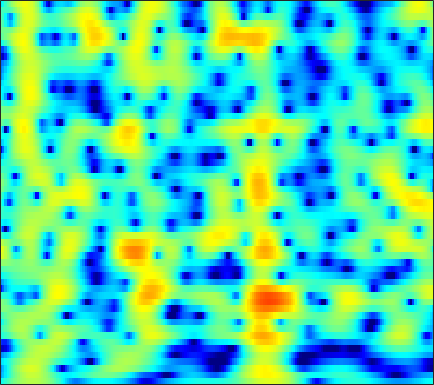

The data file committed next to this chart (first rows):
-4.9586, -4.1818, -3.2203, -2.3377, -1.7302, -0.98542, -0.31584, 0.13395, 0.66754, 1.1229, 1.4986, 1.728, 1.9621, 2.1133, 2.1708, 2.177, 2.1022, 1.9963, 1.7862, 1.4942, 1.1198, 0.78207, 0.25282, -0.37126
-8.766, -7.476, -5.847, -4.349, -3.319, -2.073, -0.9745, -0.2457, 0.6033, 1.313, 1.886, 2.227, 2.567, 2.776, 2.849, 2.834, 2.693, 2.506, 2.151, 1.678, 1.093, 0.5875, -0.1682, -1.001
-9.447, -7.974, -6.103, -4.394, -3.227, -1.829, -0.6022, 0.2066, 1.146, 1.931, 2.562, 2.935, 3.301, 3.515, 3.574, 3.513, 3.29, 3.012, 2.481, 1.756, 0.8161, -0.04592, -1.442, -3.174
-6.422, -5.841, -4.987, -4.077, -3.376, -2.439, -1.526, -0.875, -0.06678, 0.6601, 1.289, 1.692, 2.13, 2.45, 2.609, 2.709, 2.684, 2.582, 2.331, 1.953, 1.453, 1.004, 0.3213, -0.4353
-9.914, -9.236, -8.236, -7.142, -6.285, -5.125, -3.972, -3.137, -2.084, -1.119, -0.2574, 0.3154, 0.9775, 1.52, 1.849, 2.181, 2.399, 2.489, 2.517, 2.445, 2.281, 2.101, 1.798, 1.422
-17.81, -17.73, -16.77, -14.55, -12.49, -9.816, -7.426, -5.864, -4.078, -2.59, -1.36, -0.5881, 0.2653, 0.9491, 1.363, 1.799, 2.124, 2.303, 2.472, 2.569, 2.6, 2.577, 2.489, 2.323
-13.57, -14.09, -14.11, -12.59, -10.76, -8.173, -5.873, -4.396, -2.764, -1.488, -0.5347, -0.004584, 0.4748, 0.7394, 0.8211, 0.8322, 0.8011, 0.8011, 0.8898, 1.103, 1.426, 1.703, 2.06, 2.345
-3.838, -3.545, -3.035, -2.382, -1.82, -1.027, -0.2489, 0.2864, 0.8778, 1.275, 1.432, 1.366, 0.9711, 0.1723, -0.7488, -2.529, -5.107, -7.567, -9.88, -7.702, -4.327, -2.316, -0.3204, 1.075
-3.053, -2.377, -1.486, -0.6593, -0.09321, 0.5812, 1.151, 1.498, 1.821, 1.975, 1.928, 1.752, 1.314, 0.61, -0.1, -1.28, -2.607, -3.497, -4.088, -3.685, -2.644, -1.762, -0.7134, 0.09173
-5.322, -3.858, -2.328, -1.15, -0.4417, 0.3181, 0.907, 1.249, 1.586, 1.806, 1.904, 1.908, 1.823, 1.651, 1.481, 1.217, 0.9459, 0.7671, 0.5777, 0.4412, 0.3357, 0.251, 0.0782, -0.2151
-2.563, -1.943, -1.212, -0.6258, -0.2643, 0.125, 0.4272, 0.6059, 0.8072, 0.9913, 1.158, 1.271, 1.41, 1.527, 1.604, 1.687, 1.739, 1.748, 1.703, 1.589, 1.387, 1.155, 0.6869, -0.01311
0.2026, 0.06743, -0.1502, -0.4291, -0.6684, -1.028, -1.385, -1.605, -1.77, -1.757, -1.525, -1.243, -0.7813, -0.2727, 0.1082, 0.592, 1.039, 1.341, 1.691, 1.952, 2.096, 2.106, 1.969, 1.629
0.3359, -0.1715, -0.9531, -1.912, -2.817, -4.358, -6.352, -8.121, -10.24, -10.5, -8.773, -7.253, -5.571, -4.32, -3.576, -2.711, -1.84, -1.13, -0.1079, 0.919, 1.837, 2.411, 3, 3.375
-3.303, -3.543, -3.822, -4.262, -4.846, -6.057, -7.9, -9.682, -11.96, -12.3, -10.6, -9.349, -8.411, -8.488, -9.27, -11.2, -12.27, -10.19, -6.085, -2.695, -0.1603, 1.297, 2.779, 3.823
-14.98, -11.38, -8.357, -6.598, -5.8, -5.202, -4.989, -4.958, -4.952, -5, -5.043, -5.132, -5.423, -6.047, -6.723, -7.654, -7.825, -6.912, -4.653, -2.261, -0.215, 1.074, 2.458, 3.478
-9.275, -8.369, -6.962, -5.706, -4.915, -4.089, -3.471, -3.133, -2.809, -2.576, -2.422, -2.351, -2.287, -2.232, -2.17, -2, -1.669, -1.288, -0.6418, 0.1161, 0.9129, 1.486, 2.161, 2.721
-4.959, -4.545, -3.957, -3.377, -2.963, -2.47, -2.044, -1.768, -1.474, -1.212, -1.001, -0.8644, -0.7102, -0.5559, -0.44, -0.2782, -0.083, 0.09318, 0.3514, 0.641, 0.9673, 1.209, 1.512, 1.781
-2.385, -2.044, -1.687, -1.392, -1.211, -1.01, -0.823, -0.6832, -0.4906, -0.308, -0.1383, -0.02223, 0.1001, 0.1751, 0.2061, 0.2074, 0.1653, 0.1203, 0.06467, 0.0456, 0.07473, 0.1509, 0.3289, 0.5719
0.6394, 0.6503, 0.5249, 0.2783, 0.0513, -0.2386, -0.4455, -0.4997, -0.3925, -0.1536, 0.1647, 0.3949, 0.6279, 0.706, 0.6466, 0.4038, -0.04034, -0.4965, -1.207, -1.941, -2.514, -2.678, -2.419, -1.723
3.72, 3.212, 2.285, 1.023, -0.1596, -1.989, -3.78, -4.499, -3.953, -2.34, -0.7185, 0.2223, 1.075, 1.469, 1.452, 1.017, 0.1, -0.9715, -3.045, -6.143, -11.03, -15.76, -12.1, -6.657
4.338, 3.576, 2.309, 0.6525, -0.973, -3.913, -8.001, -10.62, -8.081, -4.123, -1.386, -0.01903, 1.116, 1.621, 1.636, 1.197, 0.255, -0.768, -2.535, -4.604, -6.568, -7.447, -7.089, -5.475
2.451, 1.788, 0.9421, 0.1886, -0.3104, -0.8165, -1.046, -0.9877, -0.5769, 0.1552, 0.9554, 1.467, 1.932, 2.06, 1.917, 1.387, 0.4228, -0.5666, -2.284, -4.513, -7.205, -9.386, -11.28, -9.486
-2.414, -3.565, -4.422, -4.139, -3.385, -2.141, -0.9491, -0.1282, 0.8205, 1.628, 2.254, 2.603, 2.891, 2.936, 2.79, 2.331, 1.548, 0.7319, -0.7052, -2.617, -4.995, -6.99, -8.589, -7.365
-8.85, -13.27, -21.94, -13.11, -8.782, -5.227, -2.855, -1.54, -0.1489, 0.8928, 1.662, 2.094, 2.471, 2.649, 2.651, 2.484, 2.146, 1.771, 1.168, 0.4884, -0.1809, -0.5615, -0.889, -0.8815
-5.12, -5.679, -5.976, -5.554, -4.856, -3.713, -2.512, -1.685, -0.6843, 0.1553, 0.852, 1.269, 1.687, 1.961, 2.08, 2.135, 2.092, 2.002, 1.82, 1.603, 1.351, 1.168, 0.9159, 0.6705
-3.012, -3.232, -3.364, -3.292, -3.079, -2.622, -2.021, -1.489, -0.8022, -0.1608, 0.4062, 0.7522, 1.133, 1.41, 1.562, 1.706, 1.796, 1.853, 1.901, 1.915, 1.898, 1.822, 1.674, 1.387
-2.582, -3.191, -3.906, -4.31, -4.304, -3.833, -3.014, -2.324, -1.423, -0.6473, -0.08191, 0.2224, 0.463, 0.5631, 0.5834, 0.6036, 0.6965, 0.8423, 1.157, 1.544, 1.934, 2.18, 2.379, 2.398
-3.255, -5.163, -8.704, -13.14, -13.75, -9.645, -6.094, -4.225, -2.461, -1.318, -0.6998, -0.529, -0.7149, -1.338, -2.06, -3.162, -3.837, -3.617, -2.338, -0.6304, 0.8795, 1.822, 2.731, 3.323
-2.02, -3.562, -5.898, -7.867, -8.246, -6.949, -5.12, -3.829, -2.51, -1.631, -1.186, -1.173, -1.662, -2.895, -4.517, -8.258, -15.54, -15.16, -7.293, -2.959, -0.2883, 1.082, 2.339, 3.139
-0.1316, -0.8951, -1.927, -2.779, -3.224, -3.485, -3.374, -3.115, -2.512, -1.844, -1.237, -0.9437, -0.7537, -0.8676, -1.092, -1.467, -1.586, -1.354, -0.6095, 0.352, 1.255, 1.743, 2.142, 2.243
0.4993, -0.2107, -1.346, -2.73, -3.905, -5.572, -6.7, -6.691, -5.394, -3.483, -1.72, -0.6098, 0.5404, 1.382, 1.842, 2.3, 2.634, 2.839, 3.045, 3.152, 3.082, 2.88, 2.333, 1.363
-0.5808, -1.169, -2.286, -3.982, -5.79, -9.389, -15.5, -17, -9.916, -5.305, -2.36, -0.7312, 0.8883, 2.052, 2.688, 3.299, 3.666, 3.807, 3.831, 3.664, 3.281, 2.85, 2.01, 0.8183
-2.54, -2.642, -2.96, -3.416, -3.809, -4.298, -4.437, -4.174, -3.309, -2.072, -0.7728, 0.132, 1.151, 1.923, 2.349, 2.72, 2.891, 2.892, 2.747, 2.442, 2.014, 1.61, 0.9744, 0.2832
-4.426, -4.058, -3.542, -2.991, -2.585, -2.027, -1.433, -0.9279, -0.2517, 0.4479, 1.117, 1.562, 2.034, 2.349, 2.466, 2.457, 2.271, 2.012, 1.545, 0.9526, 0.3243, -0.1541, -0.6907, -1.103
-7.859, -6.772, -5.058, -3.421, -2.314, -1.012, 0.09909, 0.8071, 1.639, 2.312, 2.821, 3.082, 3.27, 3.263, 3.114, 2.717, 2.065, 1.417, 0.3257, -0.9796, -2.466, -3.532, -4.609, -4.918
-16.74, -11.21, -6.918, -4.029, -2.364, -0.5573, 0.8817, 1.76, 2.714, 3.414, 3.874, 4.054, 4.086, 3.856, 3.51, 2.808, 1.792, 0.8107, -0.8829, -3.126, -6.278, -9.704, -18.38, -19.6
-7.417, -6.569, -5.011, -3.372, -2.132, -0.5458, 0.8411, 1.77, 2.758, 3.477, 3.903, 4.041, 3.956, 3.573, 3.103, 2.23, 1.125, 0.1293, -1.38, -3.108, -4.976, -6.336, -7.667, -7.852
-4.453, -4.978, -5.109, -4.247, -3.04, -1.197, 0.611, 1.753, 2.971, 3.803, 4.242, 4.322, 4.091, 3.507, 2.838, 1.669, 0.2723, -0.8577, -2.303, -3.528, -4.395, -4.803, -5.094, -5.053
-4.372, -7.956, -19.41, -12.93, -6.446, -1.786, 1.151, 2.707, 4.164, 5.058, 5.464, 5.443, 5.016, 4.1, 3.064, 1.188, -1.375, -3.744, -7.204, -9.273, -8.467, -7.374, -6.304, -5.86
-0.4324, -1.386, -2.148, -1.766, -0.8147, 0.773, 2.281, 3.251, 4.237, 4.851, 5.086, 4.99, 4.494, 3.518, 2.441, 0.4795, -2.266, -4.981, -9.357, -12.08, -10.31, -8.707, -7.593, -7.654
0.7316, 0.5057, 0.395, 0.5634, 0.8468, 1.389, 2.044, 2.526, 3.107, 3.513, 3.686, 3.659, 3.353, 2.744, 2.084, 0.9523, -0.4154, -1.494, -2.875, -3.999, -4.776, -5.245, -5.822, -6.556
-0.2542, -0.4364, -0.5721, -0.5405, -0.3584, 0.1094, 0.7566, 1.296, 1.997, 2.6, 3.028, 3.206, 3.234, 3.024, 2.711, 2.108, 1.353, 0.7123, -0.2167, -1.159, -2.086, -2.771, -3.669, -4.518
-2.437, -3.051, -3.961, -4.639, -4.633, -3.719, -2.145, -0.8421, 0.7292, 2.018, 2.985, 3.478, 3.874, 3.97, 3.864, 3.505, 2.927, 2.358, 1.461, 0.4473, -0.6598, -1.511, -2.636, -3.719
-4.648, -5.924, -8.848, -15.04, -35.85, -12.58, -5.892, -2.9, -0.07018, 1.91, 3.294, 4.024, 4.637, 4.883, 4.848, 4.528, 3.894, 3.23, 2.111, 0.7195, -0.9083, -2.239, -4.041, -5.699
-5.288, -5.519, -5.947, -6.2, -5.894, -4.565, -2.575, -1.005, 0.8815, 2.422, 3.591, 4.241, 4.784, 4.989, 4.919, 4.527, 3.784, 2.988, 1.568, -0.3281, -2.796, -5.119, -9.144, -14.21
-6.794, -5.952, -4.872, -3.802, -2.957, -1.761, -0.4886, 0.4615, 1.663, 2.707, 3.546, 4.012, 4.408, 4.527, 4.425, 4.024, 3.312, 2.553, 1.206, -0.5595, -2.817, -4.901, -8.203, -11.71
-9.475, -7.795, -5.912, -4.262, -3.136, -1.743, -0.4603, 0.4181, 1.471, 2.365, 3.073, 3.465, 3.804, 3.912, 3.842, 3.541, 3, 2.442, 1.498, 0.3479, -0.9724, -2.034, -3.442, -4.692
-10.38, -8.944, -7.127, -5.403, -4.181, -2.639, -1.244, -0.291, 0.8128, 1.729, 2.439, 2.841, 3.186, 3.326, 3.299, 3.099, 2.72, 2.334, 1.71, 0.9827, 0.1911, -0.4137, -1.198, -1.916
-11.17, -10.38, -8.893, -7.049, -5.579, -3.673, -1.96, -0.8275, 0.4515, 1.464, 2.217, 2.625, 2.953, 3.067, 3.022, 2.812, 2.461, 2.123, 1.604, 1.034, 0.4455, 0.01654, -0.5183, -0.9962
-17.1, -17.91, -14.16, -9.637, -6.892, -3.973, -1.695, -0.3412, 1.097, 2.148, 2.862, 3.194, 3.387, 3.321, 3.127, 2.699, 2.138, 1.66, 0.9961, 0.3536, -0.2335, -0.6217, -1.073, -1.427
-12.83, -12.9, -10.27, -6.714, -4.315, -1.691, 0.3624, 1.585, 2.84, 3.702, 4.195, 4.324, 4.204, 3.743, 3.189, 2.197, 0.9884, 0.02291, -1.205, -2.187, -2.838, -3.178, -3.539, -3.838
-4.68, -3.886, -2.63, -1.191, -0.07138, 1.345, 2.61, 3.417, 4.251, 4.789, 4.991, 4.899, 4.419, 3.484, 2.436, 0.5121, -2.149, -4.702, -8.543, -10.7, -9.855, -9.012, -8.684, -9.402
-1.605, -0.9703, -0.1764, 0.6273, 1.243, 2.085, 2.909, 3.476, 4.105, 4.522, 4.656, 4.541, 4.024, 3.043, 1.95, -0.06351, -2.904, -5.713, -10.19, -12.77, -11.34, -10.3, -10.18, -11.65
-0.5856, -0.6578, -0.7629, -0.7535, -0.5734, -0.00203, 0.8636, 1.612, 2.575, 3.344, 3.82, 3.951, 3.811, 3.291, 2.662, 1.516, 0.1198, -1.006, -2.438, -3.585, -4.404, -4.863, -5.406, -5.928
-1.265, -2.315, -4.167, -6.533, -8.012, -7.348, -4.317, -2.112, 0.2305, 1.894, 2.99, 3.481, 3.769, 3.678, 3.396, 2.776, 1.967, 1.276, 0.3273, -0.5817, -1.375, -1.869, -2.354, -2.638
-1.824, -2.968, -5.043, -7.942, -10.18, -9.287, -5.282, -2.689, -0.07929, 1.748, 2.967, 3.546, 3.926, 3.918, 3.686, 3.121, 2.288, 1.533, 0.4035, -0.7667, -1.827, -2.46, -2.973, -3.086
-2.324, -2.441, -2.51, -2.403, -2.117, -1.362, -0.2259, 0.7453, 1.984, 3.022, 3.757, 4.099, 4.245, 4.04, 3.654, 2.832, 1.635, 0.485, -1.423, -3.753, -6.401, -8.185, -9.163, -8.18
-5.736, -4.591, -3.021, -1.57, -0.5616, 0.6562, 1.756, 2.493, 3.329, 3.964, 4.358, 4.478, 4.39, 3.993, 3.477, 2.466, 1.059, -0.318, -2.666, -5.859, -10.4, -15.18, -18.07, -12.93
